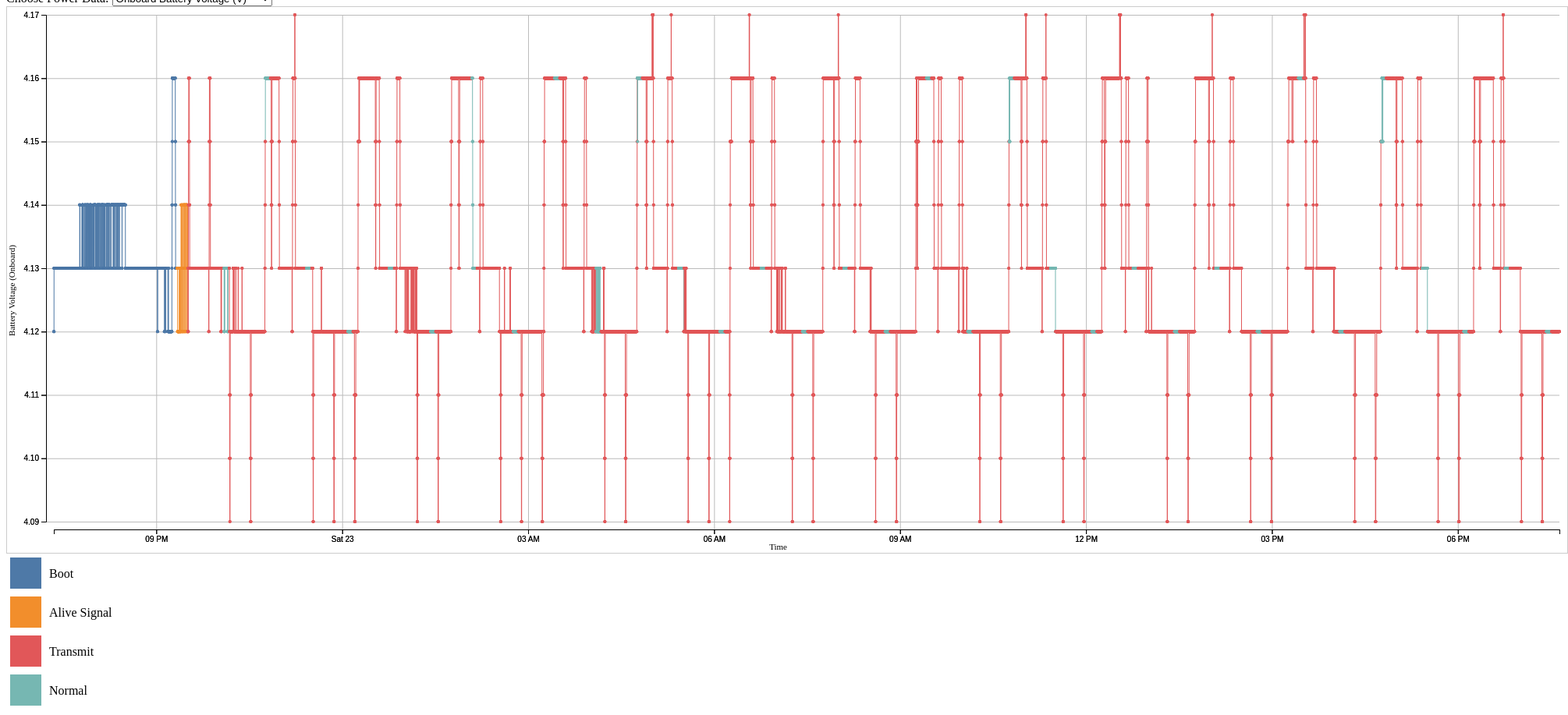
D3 v7 page, settled after 480 driven frames (8 s of simulated time); the page loaded 1 data file(s).


            const requestData = async function () {
                const margin = { "top": 10, "right": 10, "bottom": 40, "left": 60 };

                // FILL IN CSV FILE
                const rawData = await d3.csv("NoSignalMarch22_combined2.csv", d3.autoType);

                const flightField = document.getElementById("flight").value;
                // const powerField = document.getElementById("power").value;
                const powerField = "Battery Voltage (Onboard)"

                let data = []

                // Filter data
                rawData.forEach(d => {
                    if (d["Time"] != null && d[flightField] != null && d[powerField] != null) {
                        data.push(d);
                    }
                });


                // Select SVG and attributes
                const svg = d3.select("#plottin");
                const height = svg.attr("height");
                const width = svg.attr("width");
                const chartHeight = height - margin.top - margin.bottom;
                const chartWidth = width - margin.left - margin.right;

                // Build scales
                const timeExtent = d3.extent(data, d => d["Time"]);
                const powerExtent = d3.extent(data, d => d[powerField]);
                console.log(powerExtent);
                const flightValues = [...new Set(data.map(d => d[flightField]))]

                const colorScale = d3.scaleOrdinal().domain(flightValues).range(d3.schemeTableau10);

                const timeScale = d3.scaleTime().domain(timeExtent).range([0, chartWidth]);
                const powerScale = d3.scaleLinear().domain(powerExtent).range([chartHeight, 0]);

                // Draw axes and gridlines
                const yAxis = d3.axisLeft(powerScale);
                svg.append("g").attr("class", "axis").attr("transform", `translate(${margin.left - 10}, ${margin.top})`).call(yAxis);

                const yGridlines = d3.axisLeft(powerScale).tickSize(-chartWidth - 10).tickFormat("");
                svg.append("g").attr("class", "gridlines").attr("transform", `translate(${margin.left - 10}, ${margin.top})`).call(yGridlines);

                const xAxis = d3.axisBottom(timeScale);
                svg.append("g").attr("transform", `translate(${margin.left}, ${chartHeight + margin.top + 10})`).call(xAxis);

                const xGridlines = d3.axisBottom(timeScale).tickSize(-chartHeight - 10).tickFormat("");
                svg.append("g").attr("class", "gridlines").attr("transform", `translate(${margin.left}, ${chartHeight + margin.top + 10})`).call(xGridlines);

                // Append axis interval labels
                svg.append("g").attr("transform", `translate(${margin.left - 10}, ${margin.top})`).call(d3.axisLeft(powerScale));
                svg.append("text").attr("class", "y label").attr("text-anchor", "end").attr("x", -305).attr("y", 10).attr("transform", "rotate(-90)").text(powerField).style("font-size", "11px");
                svg.append("g").attr("transform", `translate(${margin.left} , ${height - margin.bottom + 10})`).call(d3.axisBottom(timeScale));
                svg.append("text").attr("class", "x label").attr("text-anchor", "end").attr("x", width / 2).attr("y", height - 4).text("Time").style("font-size", "11px");

                // Add chart element
                const chart = svg.append("g").attr("class", "chart").attr("transform", `translate(${margin.left}, ${margin.top})`);

                // Add plotted lines
                const lineGenerator = d3.line()
                    .x(function (d) { return timeScale(d["Time"]); })
                    .y(function (d) { return powerScale(d[powerField]); })

                // Add paths connecting circles
                data.forEach((d, i) => {
                    if (i > 0) {
                        const prevX = timeScale(data[i - 1]["Time"]);
                        const prevY = powerScale(data[i - 1][powerField]);

                        const currentX = timeScale(d["Time"]);
                        const currentY = powerScale(d[powerField]);

                        const pathColor = colorScale(d[flightField]);

                        chart.append("path")
                            .attr("d", lineGenerator([
                                { "Time": data[i - 1]["Time"], [powerField]: data[i - 1][powerField] },
                                { "Time": d["Time"], [powerField]: d[powerField] }
                            ]))
                            .attr("fill", "none")
                            .attr("stroke", pathColor)
                            .attr("stroke-width", 1);
                    }
                });

                // Add circles
                const circles = chart.selectAll(".circle")
                    .data(data)
                    .join("g")
                    .attr("class", "circle");

                circles.each(function (d) {
                    // Select current <g> tag
                    const g = d3.select(this);

                    const x = timeScale(d["Time"]);
                    const y = powerScale(d[powerField]);

                    g.append("circle").attr("cx", x).attr("cy", y).attr("r", 2).attr("fill", function (d) {
                        return colorScale(d[flightField]);
                    });
                });

                // Legend
                const legendWidth = 300;
                const legendHeight = 50;
                const legendPadding = 5;
                const legendRectSize = 40;
                const legendTextPadding = 10;

                // Select or create an element for the legend (SVG or div)
                const legend = d3.select("body") // Replace "body" with your target container or selector
                    .append("svg") // Replace with your preferred container element (like 'div')
                    .attr("class", "legend")
                    .attr("width", legendWidth) // Specify the width of your legend
                    .attr("height", legendHeight * flightValues.length); // Height based

                // Append colored rectangles and text for each legend item
                const legendItems = legend.selectAll(".legend-item")
                    .data(flightValues)
                    .enter()
                    .append("g")
                    .attr("class", "legend-item")
                    .attr("transform", function (d, i) { return "translate(0," + i * legendHeight + ")"; }); // Adjust spacing

                legendItems.append("rect")
                    .attr("x", legendPadding)
                    .attr("y", legendPadding)
                    .attr("width", legendRectSize)
                    .attr("height", legendRectSize)
                    .attr("fill", function (d) { return colorScale(d); }); // Fill with color from colorScale

                legendItems.append("text")
                    .attr("x", legendPadding + legendRectSize + legendTextPadding)
                    .attr("y", legendPadding + legendRectSize / 2)
                    .attr("dy", ".35em")
                    .text(function (d) { return d; }); // Text label for the legend
            }

            requestData();
        

### data: NoSignalMarch22_combined2.csv
Time, Current to/from Batteries (mA), Current to Satellite (mA), Current from Solar Panel (mA), Battery Voltage (TB), Satellite Voltage, Solar Panel Voltage, Power to/from Batteries (mW), Power consumbed by Sattelite (mW), Power from Solar Panel (mW), Current Mission Mode, ACS Mode, ACS On/Off, Battery Voltage (Onboard), IMU On/Off, Optical Sensor On/Off, Solar Current (Onboard), RockBLOCK Sleeping/Awake, RockBLOCK Mode
1711135249827, -41.49, 41.42, -0.72, 4.11, 4.1, 0.82, 169.4, 169.8, 0, Boot, DETUMBLE, OFF, 4.12, powered, UNpowered, 0, sleeping, 0
1711135252898, -40.73, 41.14, -0.77, 4.12, 4.1, 0.82, 168.6, 168.2, 0, Boot, DETUMBLE, OFF, 4.12, powered, UNpowered, 0, sleeping, 0
1711135255973, -40.09, 39.89, -0.77, 4.11, 4.1, 0.82, 164.6, 164, 0, Boot, DETUMBLE, OFF, 4.12, powered, UNpowered, 0, sleeping, 0
1711135259045, -39.85, 40.51, -0.7, 4.11, 4.1, 0.82, 164.8, 166, 0, Boot, DETUMBLE, OFF, 4.12, powered, UNpowered, 0, sleeping, 0
1711135262116, -39.89, 39.75, -0.76, 4.12, 4.11, 0.82, 163.4, 163.4, 0, Boot, DETUMBLE, OFF, 4.13, powered, UNpowered, 0, sleeping, 0
1711135265189, -38.07, 38.09, -0.7, 4.12, 4.11, 0.82, 159.2, 158.8, 0, Boot, DETUMBLE, OFF, 4.13, powered, UNpowered, 0, sleeping, 0
1711135268254, -38.45, 38.63, -0.74, 4.12, 4.11, 0.82, 158.4, 156.2, 0, Boot, DETUMBLE, OFF, 4.13, powered, UNpowered, 0, sleeping, 0
1711135271329, -39.05, 38.98, -0.68, 4.12, 4.11, 0.82, 159.4, 159.6, 0, Boot, DETUMBLE, OFF, 4.13, powered, UNpowered, 0, sleeping, 0
1711135274406, -38.66, 38.18, -0.78, 4.12, 4.11, 0.82, 157.4, 159.4, 0, Boot, DETUMBLE, OFF, 4.13, powered, UNpowered, 0, sleeping, 0
1711135277476, -37.64, 38.23, -0.67, 4.12, 4.11, 0.82, 152, 154.6, 0, Boot, DETUMBLE, OFF, 4.13, powered, UNpowered, 0, sleeping, 0
1711135280550, -37.25, 37.24, -0.76, 4.12, 4.11, 0.82, 153.8, 154.4, 0, Boot, DETUMBLE, OFF, 4.13, powered, UNpowered, 0, sleeping, 0
1711135283622, -37.68, 38.13, -0.7, 4.12, 4.11, 0.82, 154.4, 152.8, 0, Boot, DETUMBLE, OFF, 4.13, powered, UNpowered, 0, sleeping, 0
1711135286688, -37.52, 37.99, -0.73, 4.12, 4.11, 0.82, 154.4, 155.6, 0, Boot, DETUMBLE, OFF, 4.13, powered, UNpowered, 0, sleeping, 0
1711135289764, -37.11, 36.96, -0.8, 4.12, 4.11, 0.82, 150, 152, 0, Boot, DETUMBLE, OFF, 4.13, powered, UNpowered, 0, sleeping, 0
1711135292836, -36.7, 36.68, -0.74, 4.12, 4.11, 0.82, 152.4, 149.6, 0, Boot, DETUMBLE, OFF, 4.13, powered, UNpowered, 0, sleeping, 0
1711135295909, -36.59, 36.46, -0.7, 4.12, 4.11, 0.82, 150.6, 152.2, 0, Boot, DETUMBLE, OFF, 4.13, powered, UNpowered, 0, sleeping, 0
1711135298974, -36.91, 37.2, -0.75, 4.12, 4.11, 0.82, 154.6, 152.6, 0, Boot, DETUMBLE, OFF, 4.13, powered, UNpowered, 0, sleeping, 0
1711135302053, -37.31, 37.35, -0.78, 4.12, 4.11, 0.82, 151.4, 153, 0, Boot, DETUMBLE, OFF, 4.13, powered, UNpowered, 0, sleeping, 0
1711135305125, -36.45, 36.19, -0.74, 4.12, 4.11, 0.82, 150.2, 149.6, 0, Boot, DETUMBLE, OFF, 4.13, powered, UNpowered, 0, sleeping, 0
1711135308191, -36.05, 36.11, -0.72, 4.12, 4.11, 0.81, 150.2, 150, 0, Boot, DETUMBLE, OFF, 4.13, powered, UNpowered, 0, sleeping, 0
1711135311264, -37.15, 37.12, -0.82, 4.12, 4.11, 0.81, 152.8, 152.8, 0, Boot, DETUMBLE, OFF, 4.13, powered, UNpowered, 0, sleeping, 0
1711135314340, -36.8, 36.73, -0.7, 4.12, 4.11, 0.82, 150.2, 150.8, 0, Boot, DETUMBLE, OFF, 4.13, powered, UNpowered, 0, sleeping, 0
1711135317413, -36.09, 36.11, -0.77, 4.12, 4.11, 0.82, 148.4, 149.4, 0, Boot, DETUMBLE, OFF, 4.13, powered, UNpowered, 0, sleeping, 0
1711135320485, -35.79, 36.13, -0.65, 4.12, 4.11, 0.81, 146.6, 148.2, 0, Boot, DETUMBLE, OFF, 4.13, powered, UNpowered, 0, sleeping, 0
1711135323558, -35.99, 36.51, -0.71, 4.12, 4.11, 0.81, 152, 151.4, 0, Boot, DETUMBLE, OFF, 4.13, powered, UNpowered, 0, sleeping, 0
1711135326624, -36, 37, -0.7, 4.12, 4.11, 0.82, 150.6, 150.4, 0, Boot, DETUMBLE, OFF, 4.13, powered, UNpowered, 0, sleeping, 0
1711135329698, -36.63, 36.02, -0.75, 4.12, 4.11, 0.82, 148, 147.4, 0, Boot, DETUMBLE, OFF, 4.13, powered, UNpowered, 0, sleeping, 0
1711135332773, -35.92, 35.84, -0.76, 4.12, 4.11, 0.82, 148.2, 148.6, 0, Boot, DETUMBLE, OFF, 4.13, powered, UNpowered, 0, sleeping, 0
1711135335845, -35.46, 36.24, -0.75, 4.12, 4.11, 0.82, 147.6, 146.6, 0, Boot, DETUMBLE, OFF, 4.13, powered, UNpowered, 0, sleeping, 0
1711135338914, -36.67, 36.59, -0.69, 4.12, 4.11, 0.82, 150, 150.4, 0, Boot, DETUMBLE, OFF, 4.13, powered, UNpowered, 0, sleeping, 0
1711135341985, -35.63, 36.15, -0.77, 4.12, 4.11, 0.82, 150.2, 149.2, 0, Boot, DETUMBLE, OFF, 4.13, powered, UNpowered, 0, sleeping, 0
1711135345056, -35.9, 36.04, -0.7, 4.12, 4.11, 0.82, 145.4, 147.8, 0, Boot, DETUMBLE, OFF, 4.13, powered, UNpowered, 0, sleeping, 0
1711135348126, -35.61, 35.67, -0.77, 4.12, 4.11, 0.82, 145.8, 146.2, 0, Boot, DETUMBLE, OFF, 4.13, powered, UNpowered, 0, sleeping, 0
1711135351203, -35.57, 36.06, -0.85, 4.12, 4.11, 0.82, 148.6, 148.6, 0, Boot, DETUMBLE, OFF, 4.13, powered, UNpowered, 0, sleeping, 0
1711135354271, -35.98, 36.5, -0.71, 4.12, 4.11, 0.82, 146.4, 149, 0, Boot, DETUMBLE, OFF, 4.13, powered, UNpowered, 0, sleeping, 0
1711135357344, -35.63, 35.22, -0.78, 4.12, 4.11, 0.82, 147.4, 145.4, 0, Boot, DETUMBLE, OFF, 4.13, powered, UNpowered, 0, sleeping, 0
1711135360417, -35.8, 34.89, -0.84, 4.12, 4.11, 0.82, 146.2, 146.6, 0, Boot, DETUMBLE, OFF, 4.13, powered, UNpowered, 0, sleeping, 0
1711135363493, -35.35, 35.48, -0.77, 4.12, 4.11, 0.82, 144.8, 146.4, 0, Boot, DETUMBLE, OFF, 4.13, powered, UNpowered, 0, sleeping, 0
1711135366564, -35.59, 35.94, -0.7, 4.12, 4.11, 0.82, 146.4, 147.2, 0, Boot, DETUMBLE, OFF, 4.13, powered, UNpowered, 0, sleeping, 0
1711135369637, -35.89, 35.88, -0.74, 4.12, 4.11, 0.82, 152.6, 145.8, 0, Boot, DETUMBLE, OFF, 4.13, powered, UNpowered, 230.1, sleeping, 0
1711135372704, -35.42, 35.07, -0.63, 4.12, 4.11, 0.82, 146.8, 148.8, 0, Boot, DETUMBLE, OFF, 4.13, powered, UNpowered, 229.9, sleeping, 0
1711135375782, -35.39, 35.58, -0.7, 4.12, 4.11, 0.82, 146.8, 146.2, 0, Boot, DETUMBLE, OFF, 4.13, powered, UNpowered, 229.8, sleeping, 0
… [head cut at 6 KiB]